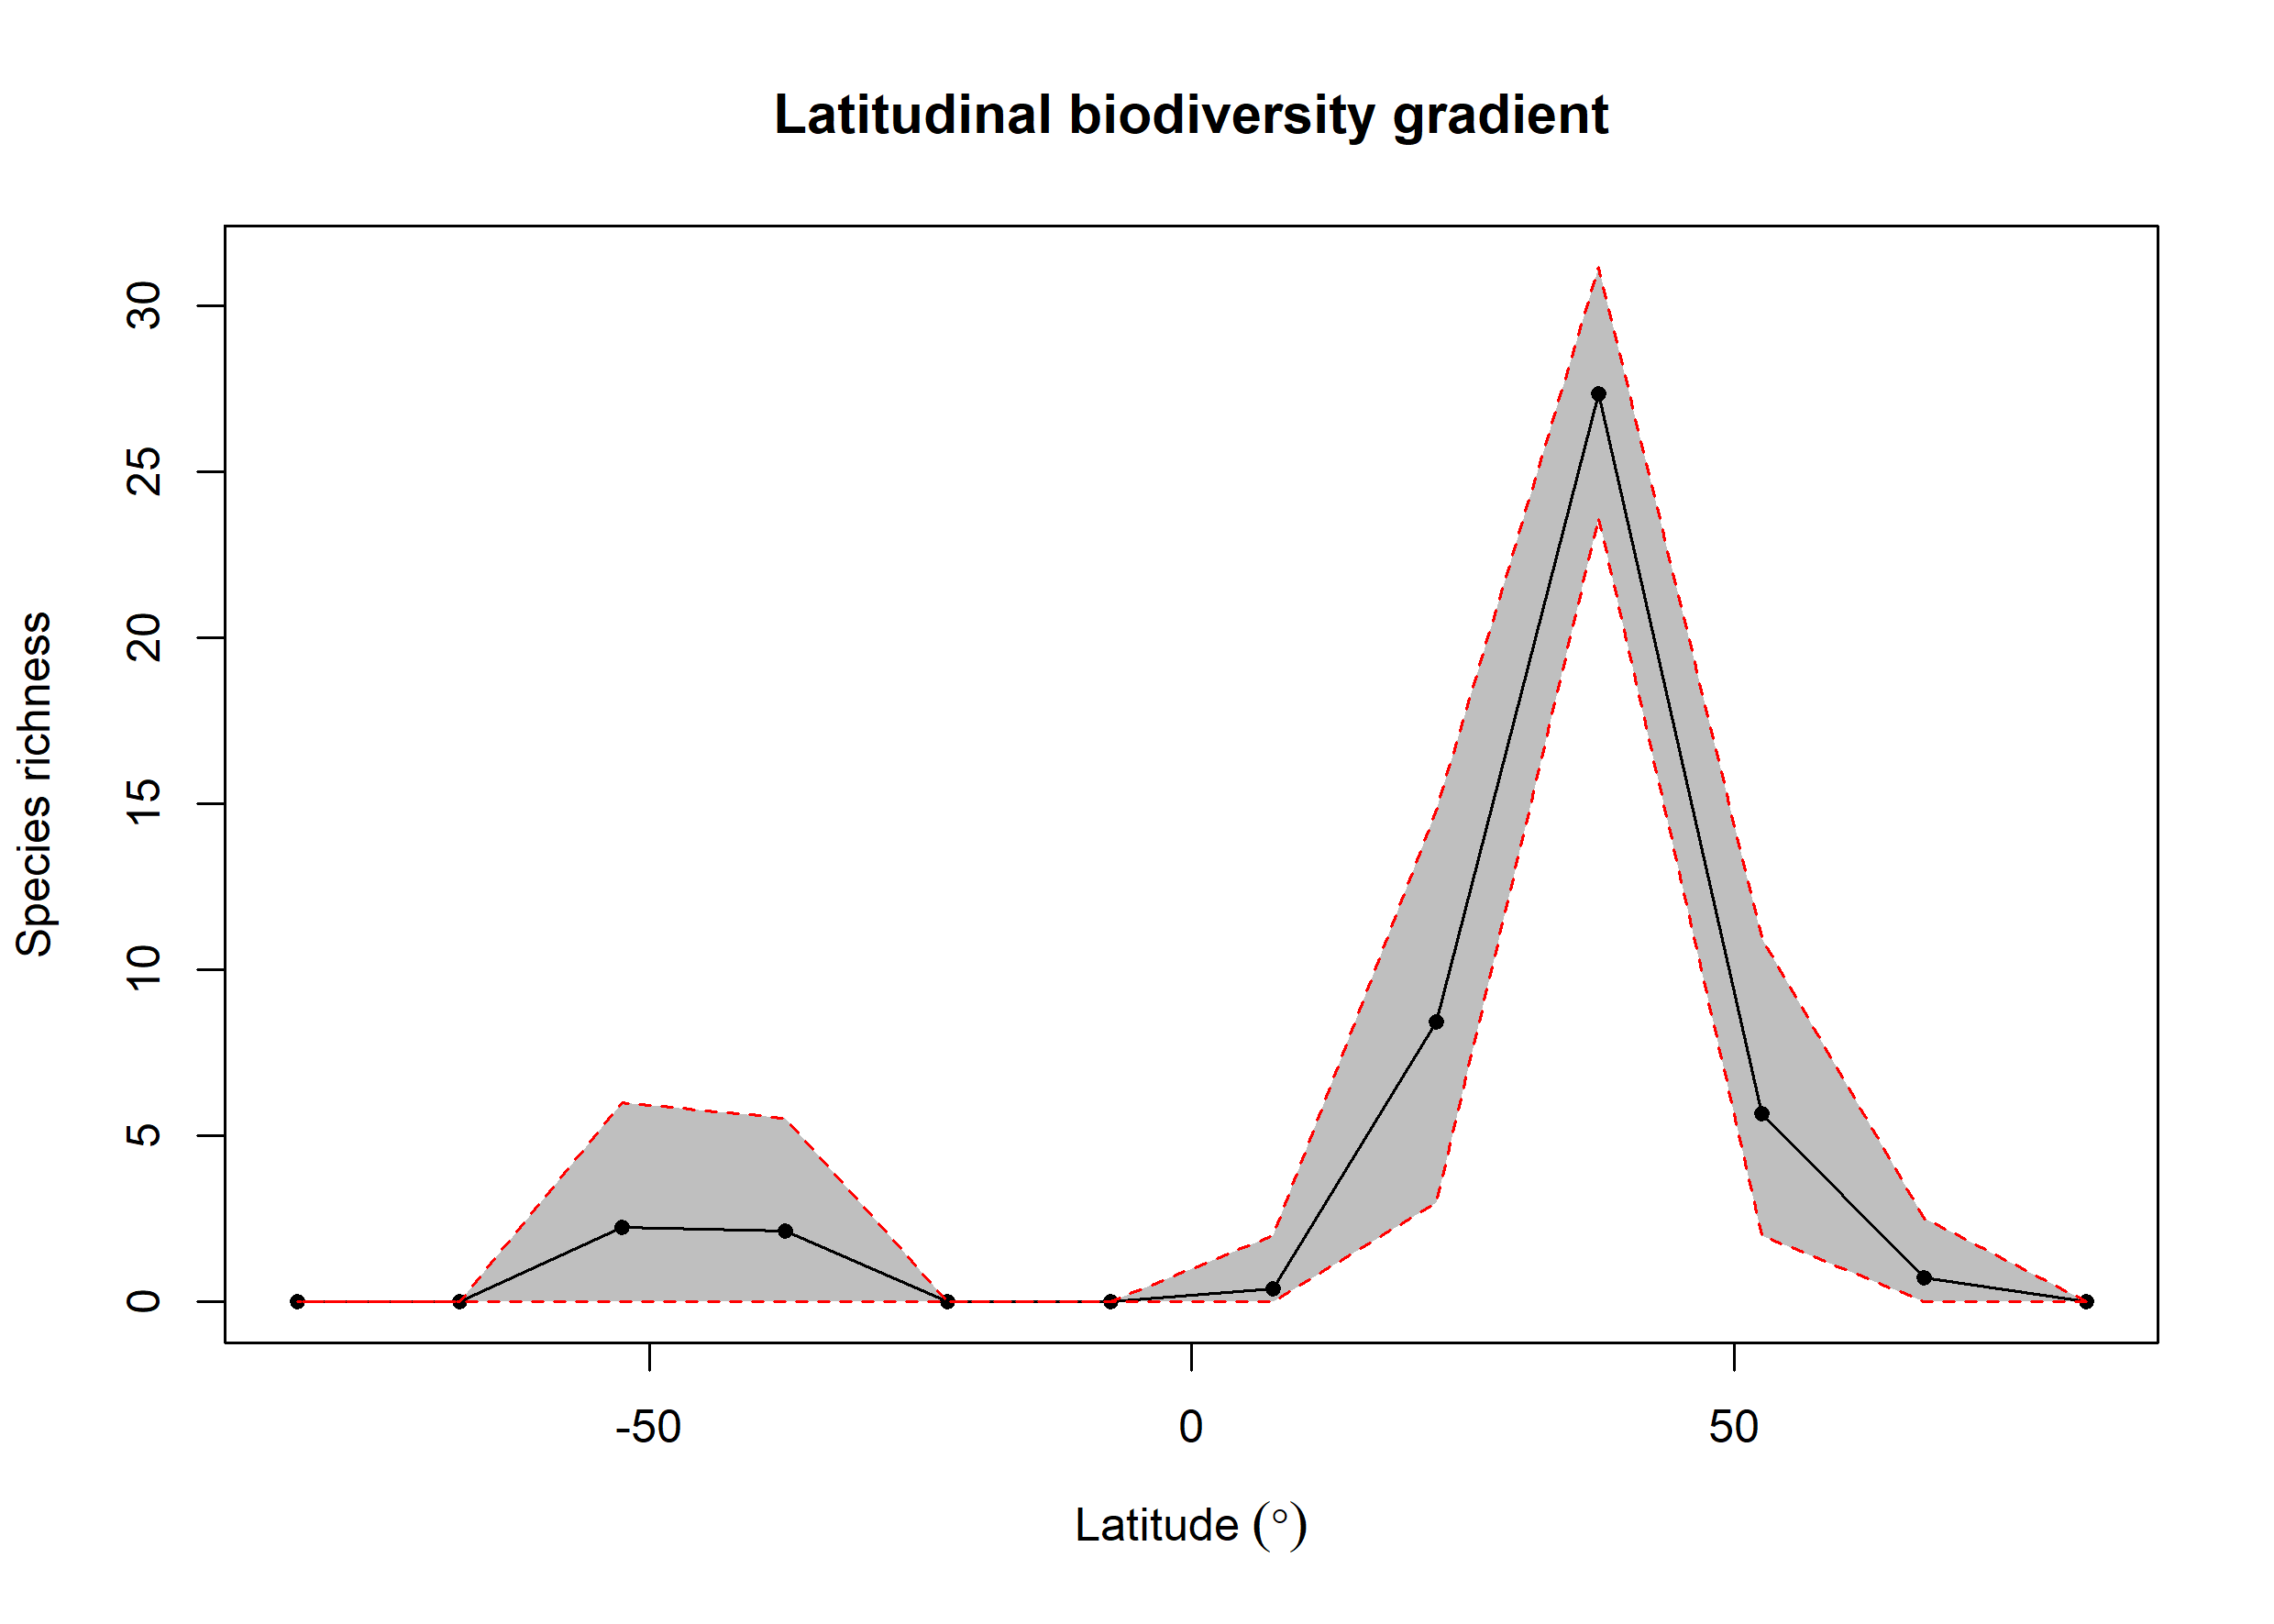

Values plotted in this chart, from the file beside it:
bin, max, min, mid, hemisphere, mean_richness, CI.Lower, CI.Upper
1, 90, 75, 82.5, N, 0.01, 0, 0
2, 75, 60, 67.5, N, 0.74, 0, 2.525
3, 60, 45, 52.5, N, 5.679, 2, 10.95
4, 45, 30, 37.5, N, 27.35, 23.64, 31.18
5, 30, 15, 22.5, N, 8.43, 3, 14.81
6, 15, 0, 7.5, N, 0.4, 0, 2
7, 0, -15, -7.5, S, NA, NA, NA
8, -15, -30, -22.5, S, NA, NA, NA
9, -30, -45, -37.5, S, 2.14, 0, 5.524
10, -45, -60, -52.5, S, 2.26, 0, 5.999
11, -60, -75, -67.5, S, NA, NA, NA
12, -75, -90, -82.5, S, NA, NA, NA
